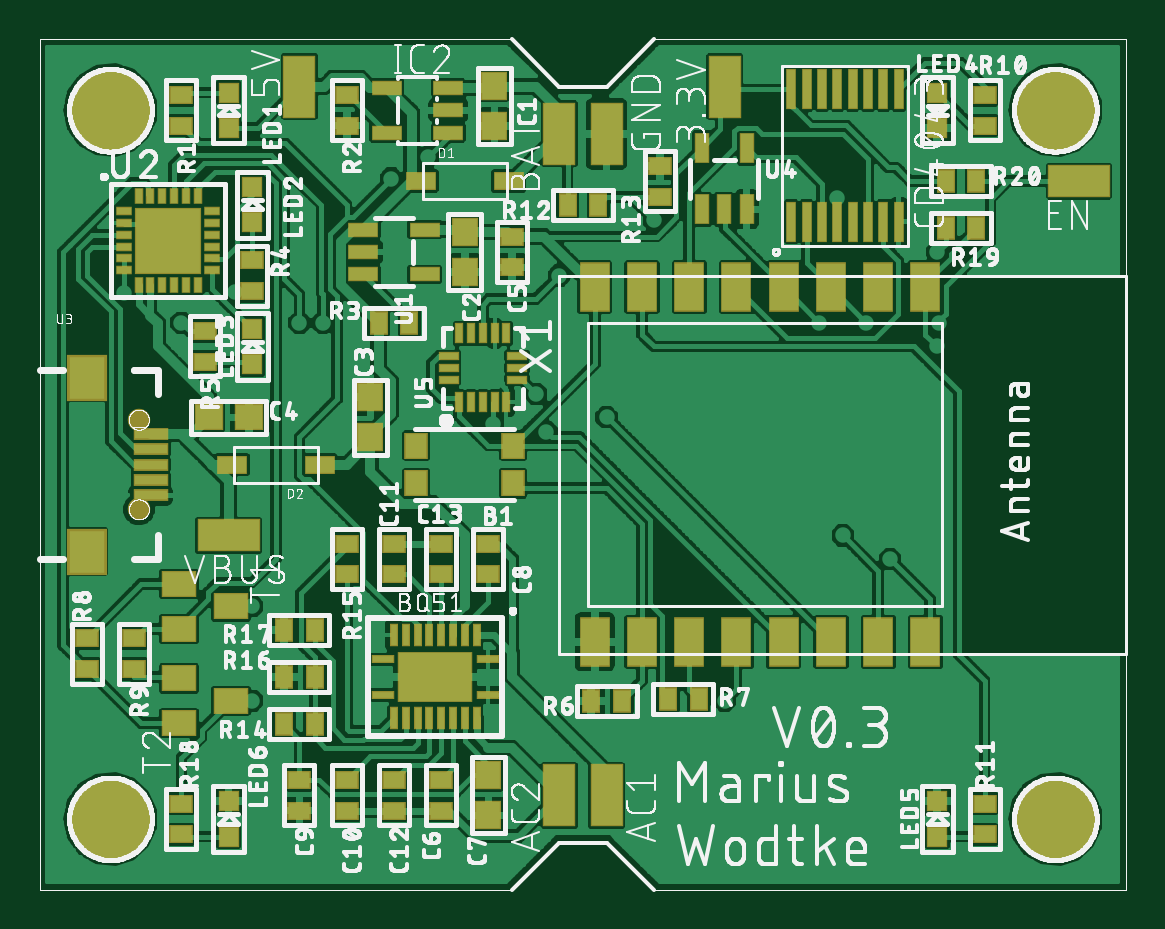
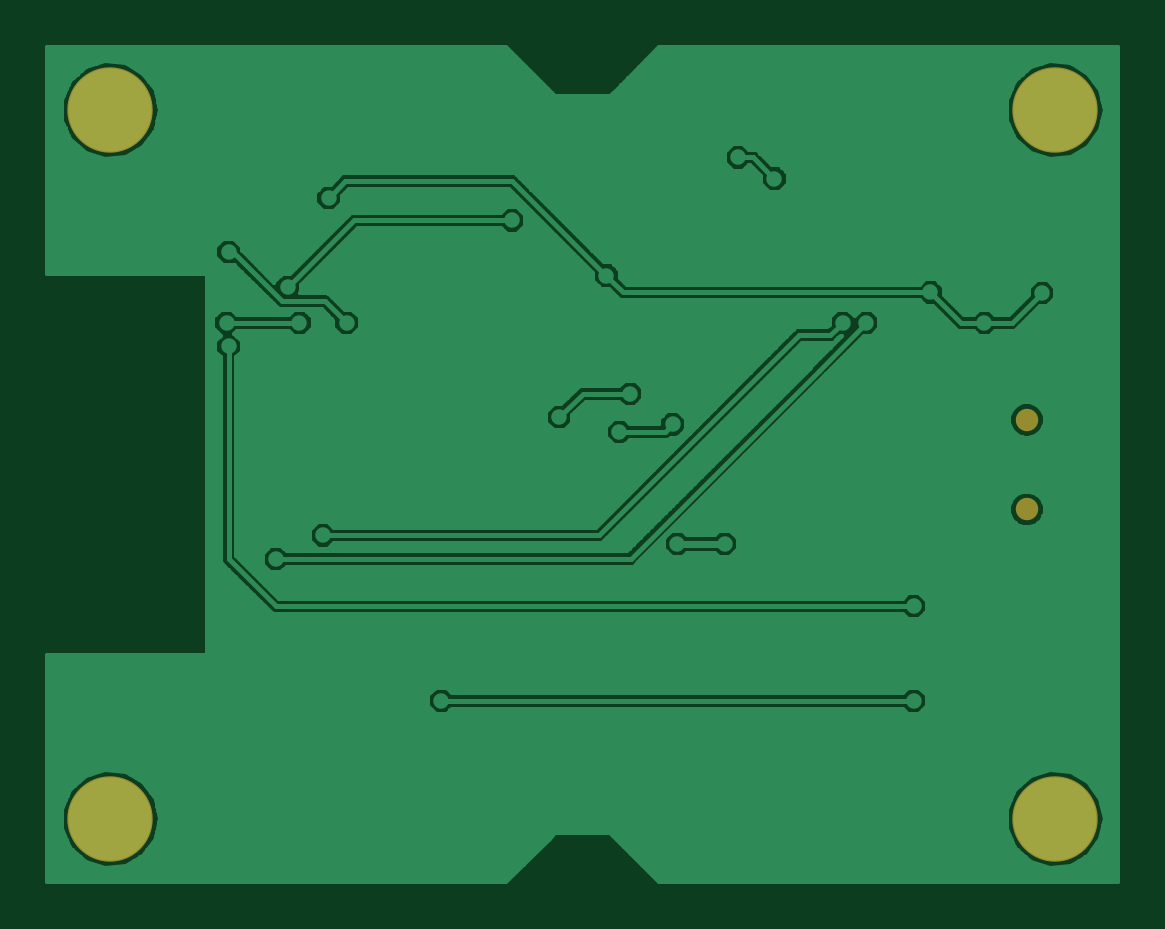
Circuit board: 6 layer files. Board 45.3 x 35.3 mm.
- top_copper: tag.cmp (163727 bytes)
- drill: tag.drd (1226 bytes)
- top_silk: tag.plc (213691 bytes)
- bottom_copper: tag.sol (44289 bytes)
- top_mask: tag.stc (5547 bytes)
- bottom_mask: tag.sts (267 bytes)

=== top_copper: tag.cmp (163727 bytes, source omitted) ===
=== drill: tag.drd ===
%
M48
M72
T01C0.01378
T02C0.03346
T03C0.09843
%
T01
X80040Y17048
X80040Y24922
X80040Y36733
X80040Y40670
X80040Y48544
X80040Y52481
X64292Y60355
X52481Y72166
X80040Y80040
X80040Y87914
X91851Y87914
X98150Y92639
X98150Y95394
X91851Y99725
X87914Y99725
X77230Y104789
X68229Y99725
X58614Y104703
X68229Y111536
X64292Y115473
X64292Y127284
X87914Y131221
X95788Y127284
X103237Y123772
X109304Y127284
X115473Y127284
X115473Y123347
X111536Y111536
X103662Y111536
X87914Y119410
X127284Y107599
X131221Y107599
X128859Y99725
X118623Y92245
X127284Y87914
X124922Y83977
X129070Y81542
X120198Y82796
X103662Y80040
X87914Y64292
X111536Y62914
X119410Y62914
X135158Y56418
X139095Y56418
X131221Y48544
X131221Y40670
X139095Y32796
X123347Y24922
X123347Y20985
X119410Y40670
X111536Y40670
X107599Y40670
X99725Y40670
X99725Y48544
X139095Y83977
X174528Y99725
X182402Y99725
X184371Y105631
X194213Y111536
X194213Y119410
X186339Y123347
X177540Y120527
X166654Y119410
X150906Y131221
X146969Y131221
X146969Y135158
X150906Y135158
X146957Y116784
X186339Y131221
X198150Y127284
X194534Y99725
X194213Y95788
X178465Y64292
X186339Y60355
X158780Y36733
X190276Y24922
X198150Y24922
T02
X61143Y68623
X61143Y83583
T03
X56418Y17048
X213898Y17048
X213898Y135158
X56418Y135158
M30

=== top_silk: tag.plc (213691 bytes, source omitted) ===
=== bottom_copper: tag.sol (44289 bytes, source omitted) ===
=== top_mask: tag.stc ===
G75*
%MOIN*%
%OFA0B0*%
%FSLAX25Y25*%
%IPPOS*%
%LPD*%
%AMOC8*
5,1,8,0,0,1.08239X$1,22.5*
%
%ADD10R,0.03943X0.04337*%
%ADD11R,0.04337X0.04731*%
%ADD12R,0.03943X0.03156*%
%ADD13R,0.04731X0.04337*%
%ADD14R,0.05124X0.03156*%
%ADD15R,0.05124X0.02565*%
%ADD16R,0.03550X0.03550*%
%ADD17R,0.03156X0.03943*%
%ADD18R,0.05912X0.04337*%
%ADD19R,0.01502X0.03746*%
%ADD20R,0.12408X0.08471*%
%ADD21R,0.03746X0.01502*%
%ADD22R,0.01778X0.06699*%
%ADD23R,0.01581X0.02762*%
%ADD24R,0.02762X0.01581*%
%ADD25R,0.11030X0.11030*%
%ADD26R,0.06693X0.07874*%
%ADD27R,0.05912X0.01975*%
%ADD28C,0.03746*%
%ADD29R,0.02565X0.05124*%
%ADD30R,0.01384X0.03550*%
%ADD31R,0.03550X0.01384*%
%ADD32R,0.05124X0.08274*%
%ADD33R,0.05400X0.10400*%
%ADD34R,0.10400X0.05400*%
%ADD35C,0.14243*%
D10*
X0107402Y0072954D03*
X0107402Y0079253D03*
X0123544Y0079253D03*
X0123544Y0072954D03*
D11*
X0099725Y0080631D03*
X0099725Y0087324D03*
X0115473Y0108190D03*
X0115473Y0114883D03*
X0120394Y0132520D03*
X0120394Y0139213D03*
X0119410Y0024331D03*
X0119410Y0017639D03*
D12*
X0111536Y0018426D03*
X0111536Y0023544D03*
X0103662Y0023544D03*
X0103662Y0018426D03*
X0095788Y0018426D03*
X0095788Y0023544D03*
X0087914Y0023544D03*
X0087914Y0018426D03*
X0068229Y0019607D03*
X0068229Y0014489D03*
X0060355Y0042048D03*
X0060355Y0047166D03*
X0052481Y0047166D03*
X0052481Y0042048D03*
X0095788Y0057796D03*
X0103662Y0057796D03*
X0103662Y0062914D03*
X0095788Y0062914D03*
X0111536Y0062914D03*
X0119410Y0062914D03*
X0119410Y0057796D03*
X0111536Y0057796D03*
X0072166Y0093229D03*
X0072166Y0098347D03*
X0080040Y0105040D03*
X0080040Y0110158D03*
X0068229Y0132599D03*
X0068229Y0137717D03*
X0095788Y0137717D03*
X0095788Y0132599D03*
X0123347Y0114095D03*
X0123347Y0108977D03*
X0147954Y0120749D03*
X0147954Y0125867D03*
X0202087Y0132599D03*
X0202087Y0137717D03*
X0202087Y0019607D03*
X0202087Y0014489D03*
D13*
X0079450Y0083977D03*
X0072757Y0083977D03*
D14*
X0076694Y0076103D03*
X0091261Y0076103D03*
X0108190Y0123347D03*
X0122757Y0123347D03*
D15*
X0112717Y0131418D03*
X0112717Y0135158D03*
X0112717Y0138898D03*
X0102481Y0138898D03*
X0102481Y0131418D03*
X0098544Y0115276D03*
X0098544Y0111536D03*
X0098544Y0107796D03*
X0108781Y0107796D03*
X0108781Y0115276D03*
D16*
X0080040Y0116457D03*
X0080040Y0122363D03*
X0076103Y0132206D03*
X0076103Y0138111D03*
X0080040Y0098741D03*
X0080040Y0092835D03*
X0076103Y0020001D03*
X0076103Y0014095D03*
X0194213Y0014095D03*
X0194213Y0020001D03*
X0194213Y0132206D03*
X0194213Y0138111D03*
D17*
X0195591Y0123347D03*
X0200709Y0123347D03*
X0200709Y0115473D03*
X0195591Y0115473D03*
X0137717Y0119410D03*
X0132599Y0119410D03*
X0106221Y0099725D03*
X0101103Y0099725D03*
X0090473Y0048544D03*
X0085355Y0048544D03*
X0085355Y0040670D03*
X0090473Y0040670D03*
X0090473Y0032796D03*
X0085355Y0032796D03*
X0136536Y0036733D03*
X0141654Y0036733D03*
X0149331Y0037009D03*
X0154450Y0037009D03*
D18*
X0076497Y0036733D03*
X0067835Y0032993D03*
X0067835Y0040473D03*
X0067835Y0048741D03*
X0067835Y0056221D03*
X0076497Y0052481D03*
D19*
X0103662Y0047658D03*
X0105631Y0047658D03*
X0107599Y0047658D03*
X0109568Y0047658D03*
X0111536Y0047658D03*
X0113505Y0047658D03*
X0115473Y0047658D03*
X0117442Y0047658D03*
X0117442Y0033879D03*
X0115473Y0033879D03*
X0113505Y0033879D03*
X0111536Y0033879D03*
X0109568Y0033879D03*
X0107599Y0033879D03*
X0105631Y0033879D03*
X0103662Y0033879D03*
D20*
X0110552Y0040670D03*
D21*
X0101792Y0037717D03*
X0101792Y0043623D03*
X0119312Y0043623D03*
X0119312Y0037717D03*
D22*
X0169863Y0116576D03*
X0172422Y0116576D03*
X0174981Y0116576D03*
X0177540Y0116576D03*
X0180099Y0116576D03*
X0182658Y0116576D03*
X0185217Y0116576D03*
X0187776Y0116576D03*
X0187776Y0138623D03*
X0185217Y0138623D03*
X0182658Y0138623D03*
X0180099Y0138623D03*
X0177540Y0138623D03*
X0174981Y0138623D03*
X0172422Y0138623D03*
X0169863Y0138623D03*
D23*
X0070946Y0120808D03*
X0068977Y0120808D03*
X0067009Y0120808D03*
X0065040Y0120808D03*
X0063072Y0120808D03*
X0061103Y0120808D03*
X0061103Y0106044D03*
X0063072Y0106044D03*
X0065040Y0106044D03*
X0067009Y0106044D03*
X0068977Y0106044D03*
X0070946Y0106044D03*
D24*
X0073406Y0108505D03*
X0073406Y0110473D03*
X0073406Y0112442D03*
X0073406Y0114410D03*
X0073406Y0116379D03*
X0073406Y0118347D03*
X0058643Y0118347D03*
X0058643Y0116379D03*
X0058643Y0114410D03*
X0058643Y0112442D03*
X0058643Y0110473D03*
X0058643Y0108505D03*
D25*
X0066024Y0113426D03*
D26*
X0052481Y0090607D03*
X0052481Y0061599D03*
D27*
X0063111Y0070985D03*
X0063111Y0073544D03*
X0063111Y0076103D03*
X0063111Y0078662D03*
X0063111Y0081221D03*
D28*
X0061143Y0083583D03*
X0061143Y0068623D03*
D29*
X0154961Y0118622D03*
X0158702Y0118622D03*
X0162442Y0118622D03*
X0162442Y0128859D03*
X0154961Y0128859D03*
D30*
X0122402Y0097954D03*
X0120434Y0097954D03*
X0118465Y0097954D03*
X0116497Y0097954D03*
X0114528Y0097954D03*
X0114528Y0086536D03*
X0116497Y0086536D03*
X0118465Y0086536D03*
X0120434Y0086536D03*
X0122402Y0086536D03*
D31*
X0124174Y0090276D03*
X0124174Y0092245D03*
X0124174Y0094213D03*
X0112757Y0094213D03*
X0112757Y0092245D03*
X0112757Y0090276D03*
D32*
X0137127Y0105631D03*
X0145001Y0105631D03*
X0152875Y0105631D03*
X0160749Y0105631D03*
X0168623Y0105631D03*
X0176497Y0105631D03*
X0184371Y0105631D03*
X0192245Y0105631D03*
X0192245Y0046576D03*
X0184371Y0046576D03*
X0176497Y0046576D03*
X0168623Y0046576D03*
X0160749Y0046576D03*
X0152875Y0046576D03*
X0145001Y0046576D03*
X0137127Y0046576D03*
D33*
X0139095Y0020985D03*
X0131221Y0020985D03*
X0131221Y0131221D03*
X0139095Y0131221D03*
X0158780Y0139095D03*
X0087914Y0139095D03*
D34*
X0076103Y0064292D03*
X0217835Y0123347D03*
D35*
X0056418Y0017048D03*
X0213898Y0017048D03*
X0213898Y0135158D03*
X0056418Y0135158D03*
M02*

=== bottom_mask: tag.sts ===
G75*
%MOIN*%
%OFA0B0*%
%FSLAX25Y25*%
%IPPOS*%
%LPD*%
%AMOC8*
5,1,8,0,0,1.08239X$1,22.5*
%
%ADD10C,0.03746*%
%ADD11C,0.14243*%
D10*
X0061143Y0068623D03*
X0061143Y0083583D03*
D11*
X0056418Y0017048D03*
X0213898Y0017048D03*
X0213898Y0135158D03*
X0056418Y0135158D03*
M02*
